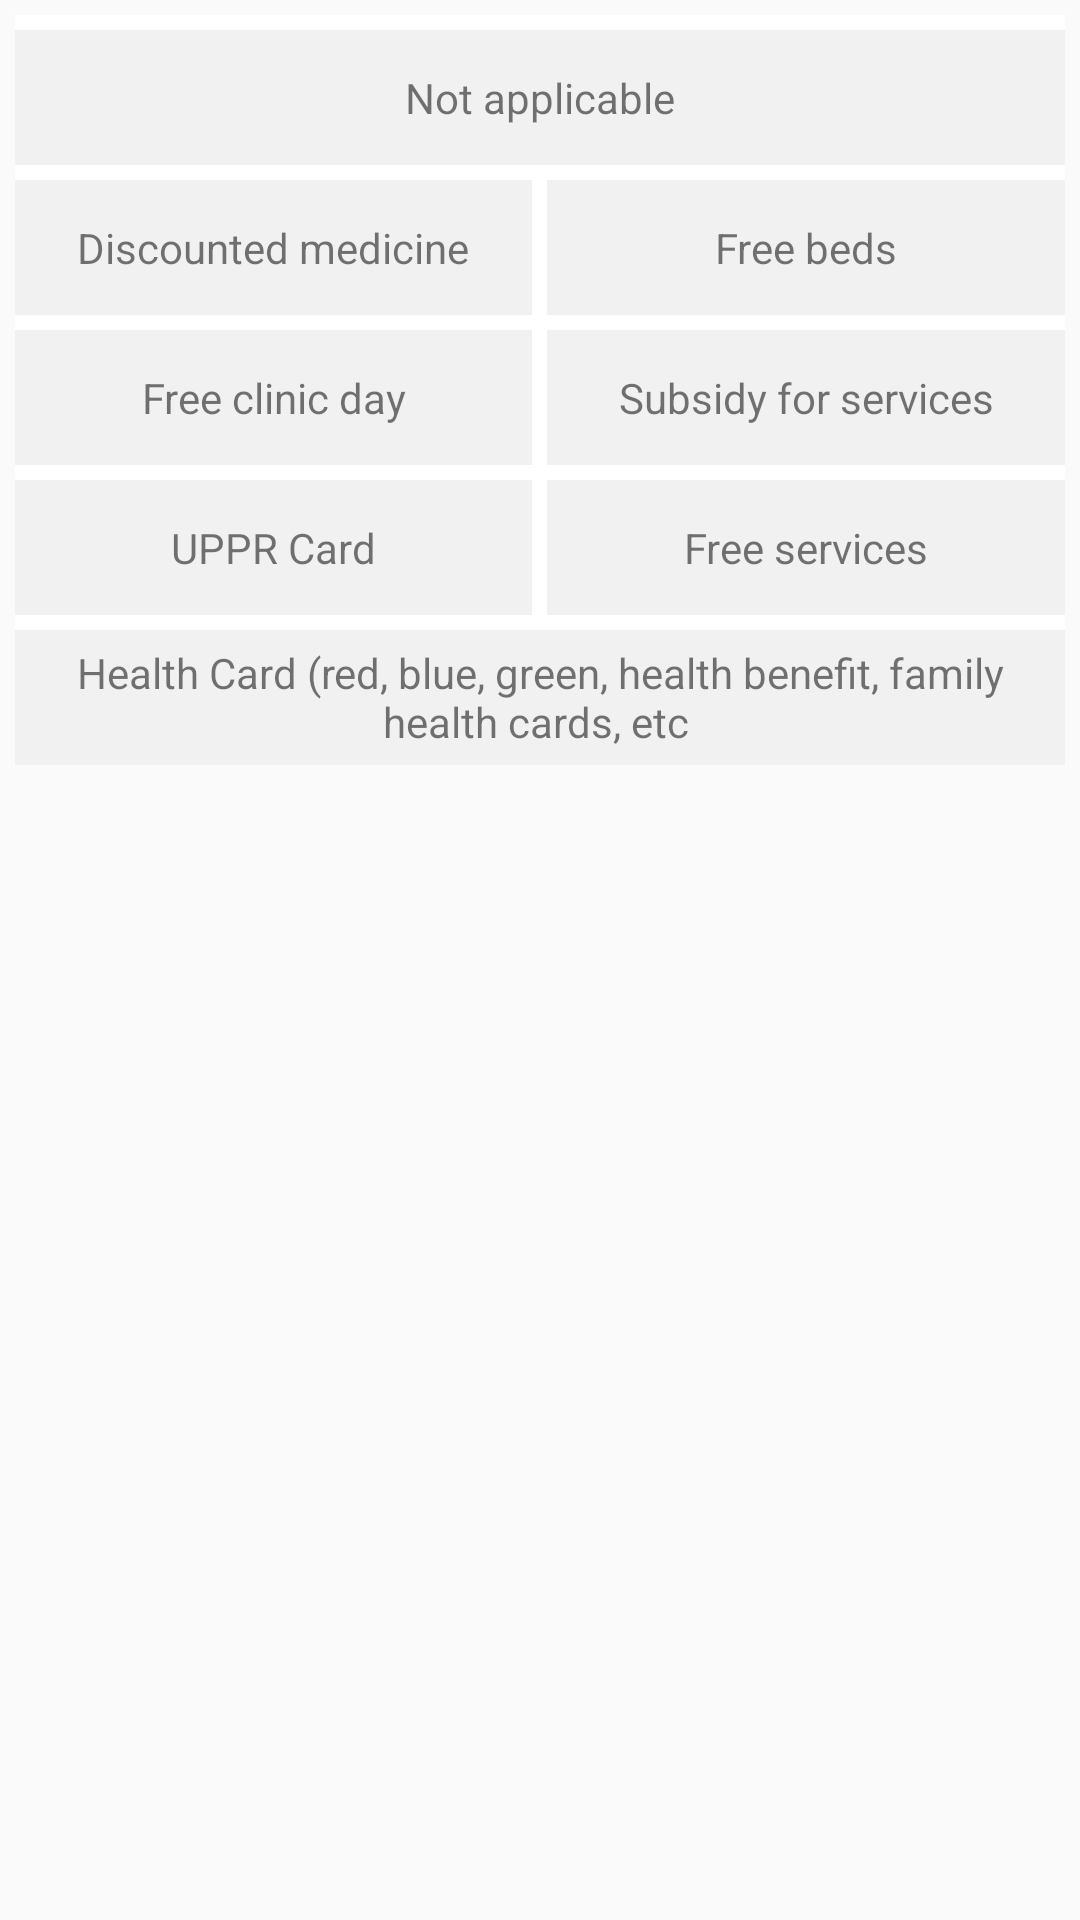

Reconstruct the res/layout file that produces this screen, plus the resources it refers to.
<!-- AndroidManifest.xml: application theme AppTheme -->
<!-- res/layout/activity_provision.xml -->
<?xml version="1.0" encoding="utf-8"?>
<RelativeLayout xmlns:android="http://schemas.android.com/apk/res/android"
    xmlns:tools="http://schemas.android.com/tools"
    android:id="@+id/activity_provision"
    android:layout_width="match_parent"
    android:layout_height="match_parent"
    android:padding="5dp"
    tools:context="com.debzi.googlemapdemo.ProvisionActivity">

    <ScrollView
        android:layout_width="match_parent"
        android:layout_height="wrap_content">

        <LinearLayout
            android:layout_width="match_parent"
            android:layout_height="wrap_content"
            android:orientation="vertical"
            android:background="#ffffff">

            <TextView
                android:layout_width="match_parent"
                android:layout_height="45dp"
                android:gravity="center"
                android:layout_marginTop="5dp"
                android:text="Not applicable"
                android:background="#f1f1f1"/>

            <LinearLayout
                android:layout_width="match_parent"
                android:layout_height="45dp"
                android:layout_marginTop="5dp"
                android:background="#ffffff"
                android:orientation="horizontal"
                android:weightSum="2"
                >

                <TextView
                    android:layout_width="0dp"
                    android:layout_height="match_parent"
                    android:layout_weight="1"
                    android:text="Discounted medicine"
                    android:gravity="center"
                    android:background="#f1f1f1"/>

                <TextView
                    android:layout_width="0dp"
                    android:layout_height="match_parent"
                    android:layout_weight="1"
                    android:gravity="center"
                    android:text="Free beds"
                    android:background="#f1f1f1"
                    android:layout_marginLeft="5dp"/>


            </LinearLayout>

            <LinearLayout
                android:layout_width="match_parent"
                android:layout_height="45dp"
                android:layout_marginTop="5dp"
                android:background="#ffffff"
                android:orientation="horizontal"
                android:weightSum="2"
                >

                <TextView
                    android:layout_width="0dp"
                    android:layout_height="match_parent"
                    android:layout_weight="1"
                    android:gravity="center"
                    android:text="Free clinic day"
                    android:background="#f1f1f1"/>

                <TextView
                    android:layout_width="0dp"
                    android:layout_height="match_parent"
                    android:layout_weight="1"
                    android:gravity="center"
                    android:text="Subsidy for services"
                    android:background="#f1f1f1"
                    android:layout_marginLeft="5dp"/>


            </LinearLayout>

            <LinearLayout
                android:layout_width="match_parent"
                android:layout_height="45dp"
                android:layout_marginTop="5dp"
                android:background="#ffffff"
                android:orientation="horizontal"
                android:weightSum="2"
                >

                <TextView
                    android:layout_width="0dp"
                    android:layout_height="match_parent"
                    android:layout_weight="1"
                    android:gravity="center"
                    android:text="UPPR Card"
                    android:background="#f1f1f1"/>

                <TextView
                    android:layout_width="0dp"
                    android:layout_height="match_parent"
                    android:layout_weight="1"
                    android:gravity="center"
                    android:background="#f1f1f1"
                    android:text="Free services"
                    android:layout_marginLeft="5dp"/>


            </LinearLayout>



            <TextView
                android:layout_width="match_parent"
                android:layout_height="45dp"
                android:gravity="center"
                android:layout_marginTop="5dp"
                android:text="Health Card (red, blue, green, health benefit, family health cards, etc "
                android:background="#f1f1f1"/>


        </LinearLayout>




    </ScrollView>



</RelativeLayout>
<!-- resources referenced by this layout -->
<resources>
  <style name="AppTheme" parent="Theme.AppCompat.Light.DarkActionBar">
          
          <item name="colorPrimary">@color/colorPrimary</item>
          <item name="colorPrimaryDark">@color/colorPrimaryDark</item>
          <item name="colorAccent">@color/colorAccent</item>
  
      </style>
  <color name="colorPrimary">#448AFF</color>
  <color name="colorPrimaryDark">#303F9F</color>
  <color name="colorAccent">#FF4081</color>
</resources>
